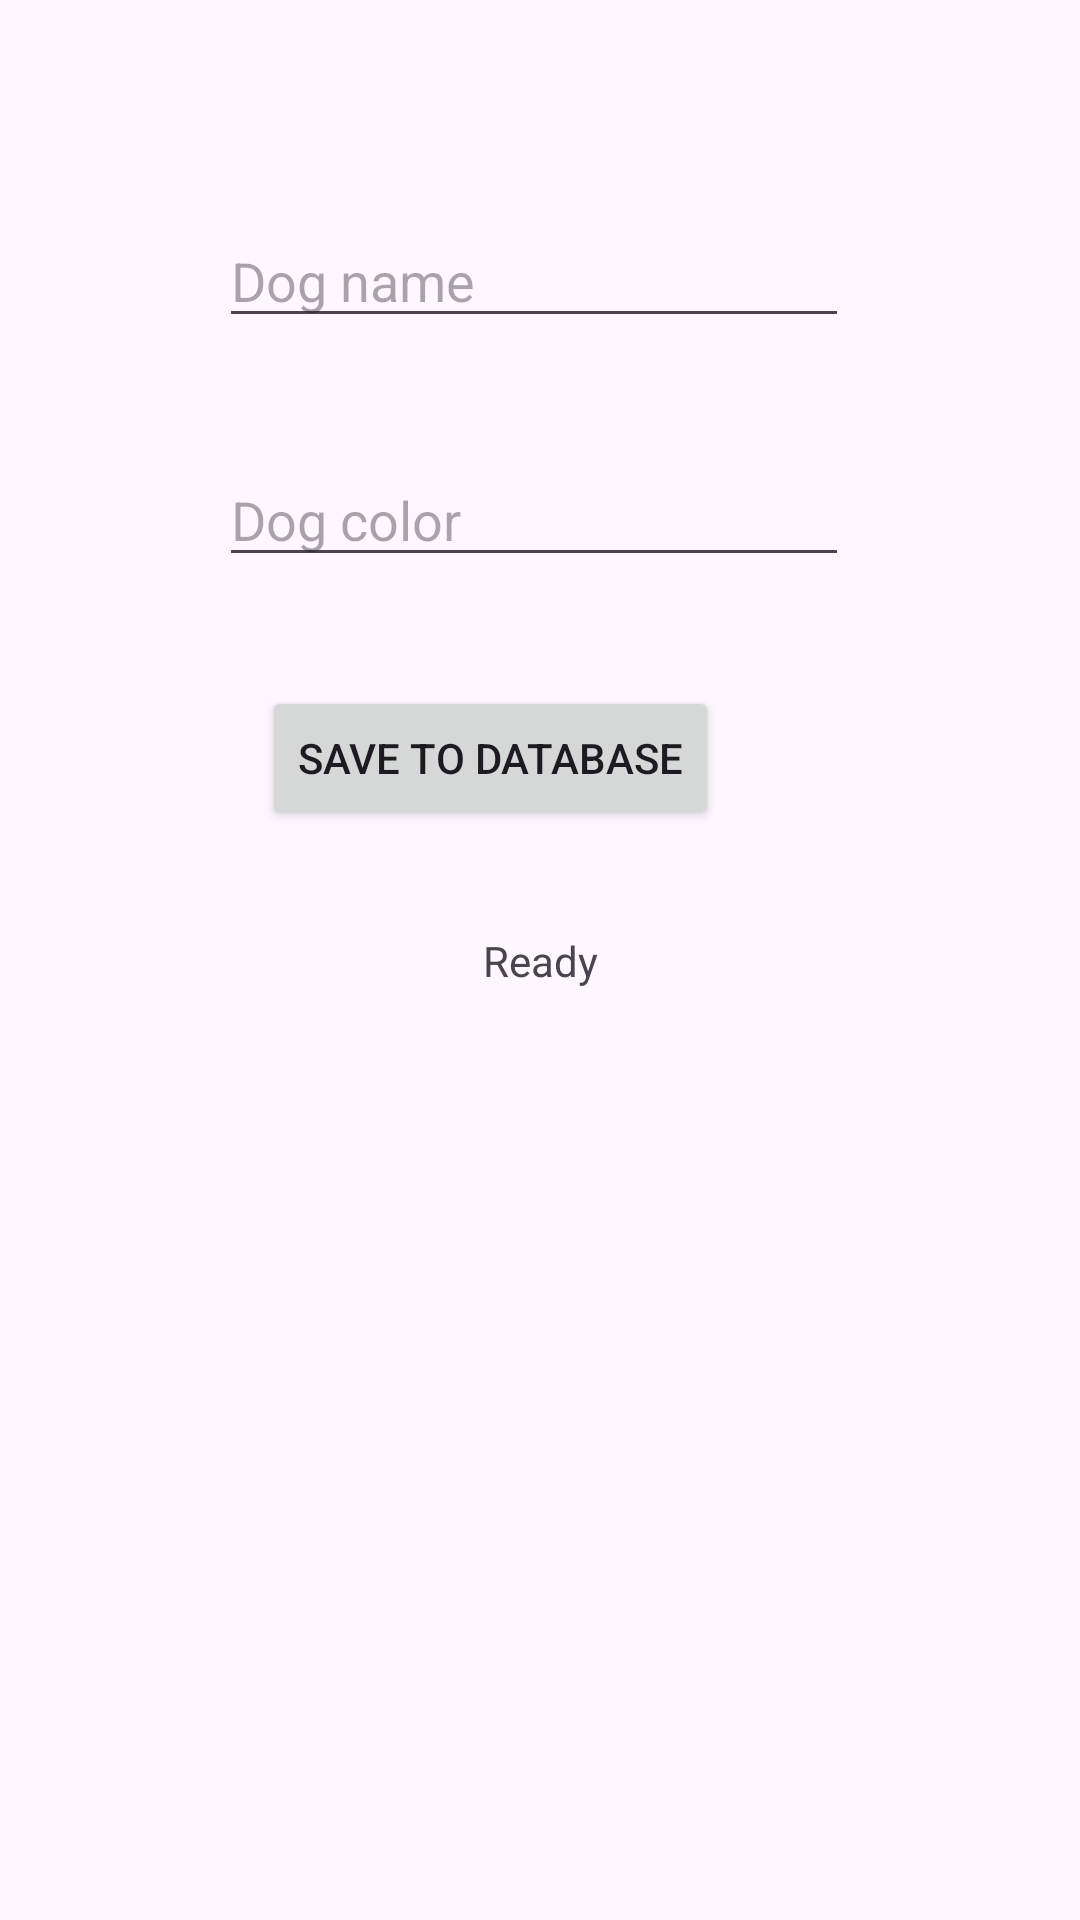

Write the Android layout XML for this screen, with the resource values it uses.
<!-- AndroidManifest.xml: application theme Theme.Grade12App1 -->
<!-- res/layout/activity_main.xml -->
<?xml version="1.0" encoding="utf-8"?>
<androidx.constraintlayout.widget.ConstraintLayout xmlns:android="http://schemas.android.com/apk/res/android"
    xmlns:app="http://schemas.android.com/apk/res-auto"
    xmlns:tools="http://schemas.android.com/tools"
    android:layout_width="match_parent"
    android:layout_height="match_parent"
    tools:context=".MainActivity">

    <EditText
        android:id="@+id/editDogName"
        android:layout_width="wrap_content"
        android:layout_height="wrap_content"

        app:layout_constraintTop_toTopOf="parent"
        app:layout_constraintBottom_toBottomOf="parent"
        app:layout_constraintStart_toStartOf="parent"
        app:layout_constraintEnd_toEndOf="parent"

        app:layout_constraintVertical_bias="0.119"
        app:layout_constraintHorizontal_bias="0.487"

        android:ems="10"
        android:hint="Dog name"
        android:inputType="text" />

    <EditText
        android:id="@+id/editDogColor"
        android:layout_width="wrap_content"
        android:layout_height="wrap_content"

        app:layout_constraintTop_toTopOf="parent"
        app:layout_constraintBottom_toBottomOf="parent"
        app:layout_constraintStart_toStartOf="parent"
        app:layout_constraintEnd_toEndOf="parent"

        app:layout_constraintVertical_bias="0.252"
        app:layout_constraintHorizontal_bias="0.487"

        android:ems="10"
        android:hint="Dog color"
        android:inputType="text" />

    <Button
        android:id="@+id/button"
        android:layout_width="wrap_content"
        android:layout_height="wrap_content"

        app:layout_constraintTop_toTopOf="parent"
        app:layout_constraintBottom_toBottomOf="parent"
        app:layout_constraintStart_toStartOf="parent"
        app:layout_constraintEnd_toEndOf="parent"

        app:layout_constraintVertical_bias="0.386"
        app:layout_constraintHorizontal_bias="0.421"

        android:text="Save To Database"
        android:onClick="Save" />

    <TextView
        android:id="@+id/statusTextView"
        android:layout_width="wrap_content"
        android:layout_height="wrap_content"

        app:layout_constraintTop_toTopOf="parent"
        app:layout_constraintBottom_toBottomOf="parent"
        app:layout_constraintStart_toStartOf="parent"
        app:layout_constraintEnd_toEndOf="parent"

        android:text="Ready" />

</androidx.constraintlayout.widget.ConstraintLayout>
<!-- resources referenced by this layout -->
<resources>
  <style name="Theme.Grade12App1" parent="Base.Theme.Grade12App1" />
  <style name="Base.Theme.Grade12App1" parent="Theme.Material3.DayNight.NoActionBar">
          
          
      </style>
</resources>
